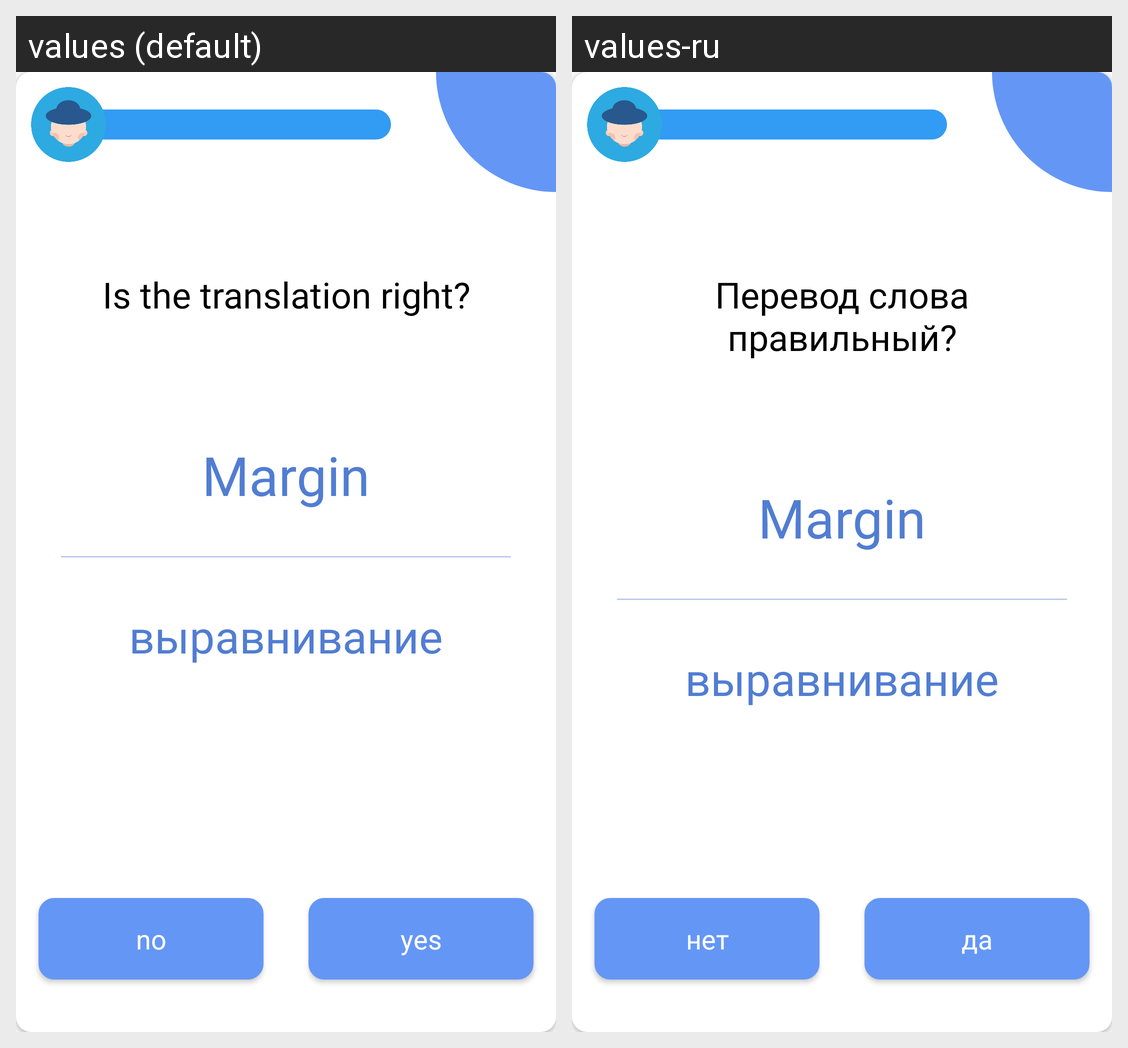

The same Android screen rendered under two of its app's locales, left to right. List the strings drawn on it with the default value and each locale's translation.
Android screen res/layout/game_first_word_right.xml rendered under 2 locales, left to right: values (default), values-ru. Device: Nexus 5 (rendered at 1080×1920; each locale shown at half size, 540×960, under a caption strip naming it); theme AppTheme.
Strings drawn on this screen, with the default value and each locale's value (text and hints the layout hard-codes, and strings that could not be matched under every locale, appear in the picture but are not listed):

game_translate_right
  values: Is the translation right?
  values-ru: Перевод слова правильный?

n_no
  values: no
  values-ru: нет

y_yes
  values: yes
  values-ru: да
